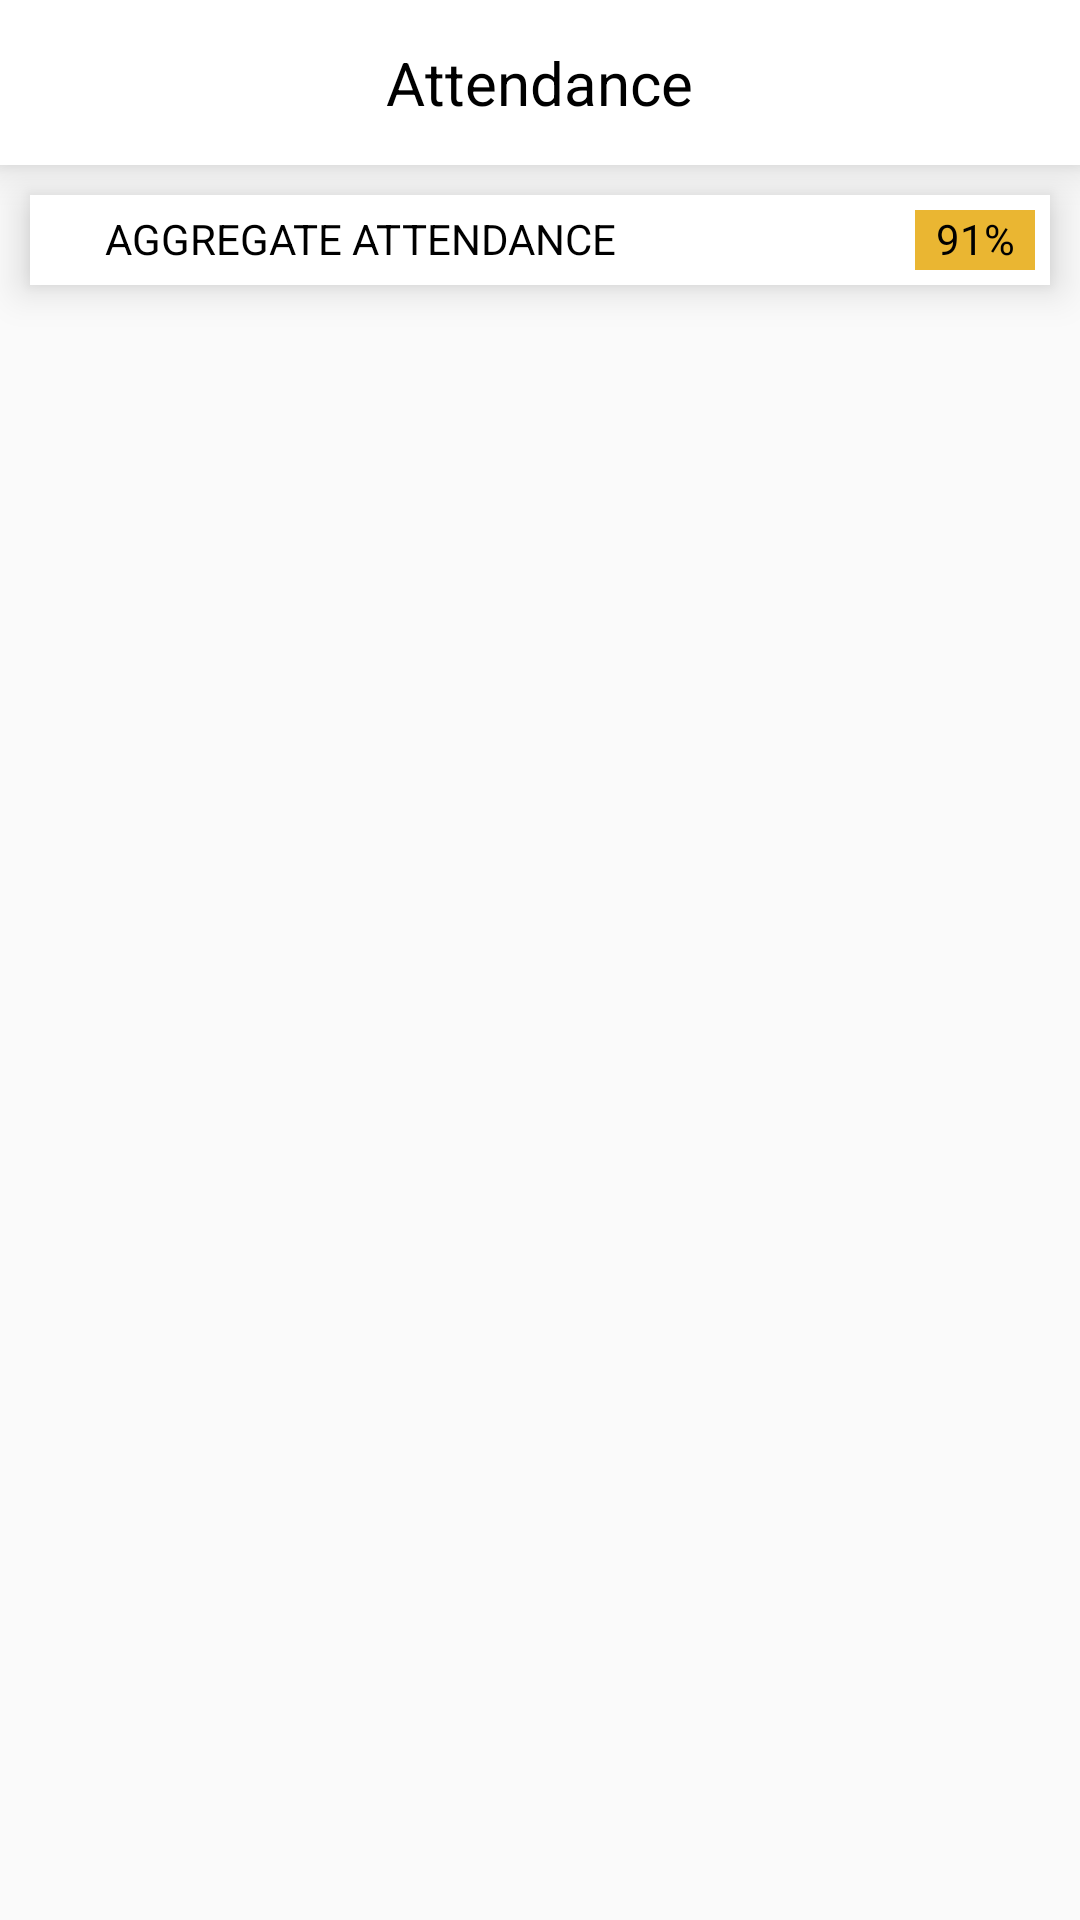

The Android layout XML behind this screen, and the referenced resources:
<!-- AndroidManifest.xml: application theme Theme.MaterialComponents.Light.NoActionBar.Bridge -->
<!-- res/layout/activity_attendance.xml -->
<?xml version="1.0" encoding="utf-8"?>
<androidx.appcompat.widget.LinearLayoutCompat xmlns:android="http://schemas.android.com/apk/res/android"
    xmlns:app="http://schemas.android.com/apk/res-auto"
    xmlns:tools="http://schemas.android.com/tools"
    android:layout_width="match_parent"
    android:layout_height="match_parent"
    android:orientation="vertical"
    tools:context=".Attendance">

    <RelativeLayout
        android:layout_width="match_parent"
        android:layout_height="wrap_content"
        android:elevation="8dp"
        android:background="@color/white"
        android:padding="10dp">

        <ImageView
            android:onClick="callDashBoard"
            android:id="@+id/back_icon"
            android:layout_width="40dp"
            android:tint="@color/black"
            android:layout_height="35dp"
            android:layout_alignParentLeft="true"
            android:layout_centerVertical="true"
            android:padding="5dp"
            android:src="@drawable/back_icon" />

        <TextView
            android:layout_width="wrap_content"
            android:layout_height="wrap_content"
            android:layout_centerHorizontal="true"
            android:layout_centerVertical="true"

            android:gravity="center"
            android:text="Attendance"
            android:textColor="@color/black"
            android:textSize="20sp" />

    </RelativeLayout>

    <RelativeLayout
        android:layout_width="match_parent"
        android:layout_height="wrap_content"
        android:layout_margin="10dp"
        android:padding="5dp"
        android:background="@color/white"
        android:elevation="8dp">
        <TextView
            android:layout_width="wrap_content"
            android:layout_height="wrap_content"
            android:textAllCaps="true"
            android:text="aggregate attendance"
            android:textColor="@color/black"
            android:layout_marginLeft="20dp"/>

        <TextView
            android:id="@+id/aggregate_percentage"
            android:layout_width="40dp"
            android:layout_height="20dp"
            android:layout_alignParentRight="true"
            android:text="91%"
            android:textAlignment="center"
            android:background="@color/appcolor"
            android:textColor="@color/black"/>
    </RelativeLayout>

    <androidx.recyclerview.widget.RecyclerView
        android:layout_width="match_parent"
        android:layout_height="match_parent"
        android:id="@+id/attendance_rcv"/>




</androidx.appcompat.widget.LinearLayoutCompat>
<!-- resources referenced by this layout -->
<resources>
  <color name="appcolor">#EAB632</color>
  <color name="black">#FF000000</color>
  <color name="white">#FFFFFFFF</color>
</resources>
